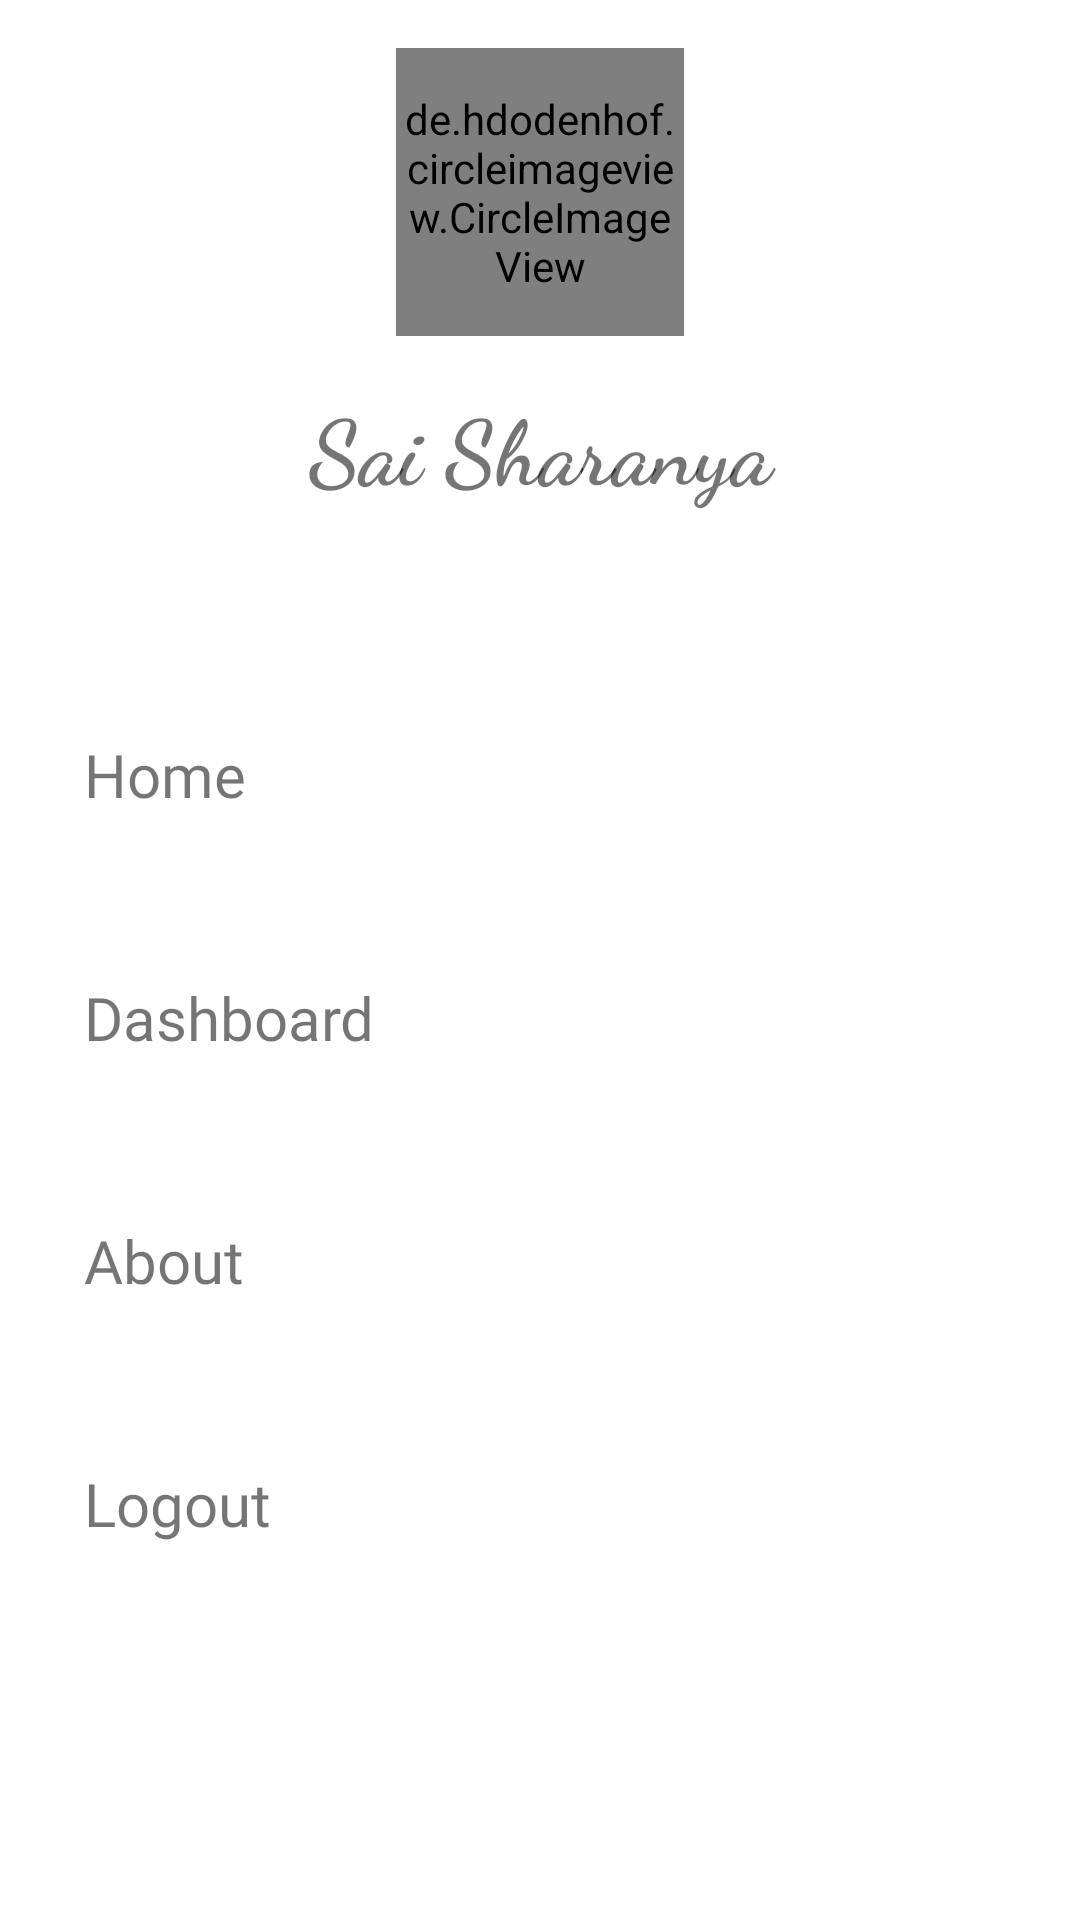

Layout XML and referenced resources for this Android screen:
<!-- AndroidManifest.xml: application theme AppTheme -->
<!-- res/layout/main_nav_drawer.xml -->
<?xml version="1.0" encoding="utf-8"?>
<LinearLayout xmlns:android="http://schemas.android.com/apk/res/android"
    android:orientation="vertical" android:layout_width="300dp"
    android:layout_height="match_parent"

    >
    <de.hdodenhof.circleimageview.CircleImageView
        android:layout_width="96dp"
        android:layout_height="96dp"
        android:layout_gravity="center"
        android:id="@+id/circleimage"
        android:layout_margin="16dp"
        android:onClick="Clicklogo"
        android:src="@color/colorAccent"/>

    <TextView
        android:layout_width="match_parent"
        android:layout_height="wrap_content"
        android:fontFamily="cursive"
        android:onClick="choose"
        android:text="Sai Sharanya"
        android:textAlignment="center"
        android:textSize="30dp"
        android:textStyle="bold" />
    <View
        android:layout_width="match_parent"
        android:layout_height="1dp"
        android:layout_marginTop="16dp"
        android:layout_marginBottom="16dp"
        />
    <LinearLayout
        android:layout_width="match_parent"
        android:layout_height="wrap_content"
        android:orientation="horizontal"
        android:gravity="center"
        android:layout_marginTop="30dp"
        android:onClick="ClickHome">

        <TextView
            android:layout_width="0dp"
            android:layout_height="wrap_content"
            android:layout_marginStart="16dp"
            android:layout_weight="1"
            android:fontFamily="@font/galdeano"
            android:padding="12dp"
            android:text="Home"
            android:textSize="20dp" />







    </LinearLayout>
    <LinearLayout
        android:layout_marginTop="30dp"
        android:layout_width="match_parent"
        android:layout_height="wrap_content"
        android:orientation="horizontal"
        android:gravity="center_vertical"
        android:onClick="ClickDashboard">

        <TextView
            android:layout_width="0dp"
            android:layout_height="wrap_content"
            android:layout_marginStart="16dp"
            android:textSize="20dp"
            android:layout_weight="1"
            android:fontFamily="@font/galdeano"
            android:padding="12dp"
            android:text="Dashboard" />






    </LinearLayout>
    <LinearLayout
        android:layout_width="match_parent"
        android:layout_height="wrap_content"
        android:orientation="horizontal"
        android:gravity="center_vertical"
        android:layout_marginTop="30dp"
        android:onClick="ClickAboutus">

        <TextView

            android:layout_width="0dp"
            android:layout_height="wrap_content"
            android:layout_marginStart="16dp"
            android:layout_weight="1"
            android:textSize="20dp"
            android:fontFamily="@font/galdeano"
            android:padding="12dp"
            android:text="About" />







    </LinearLayout>
    <LinearLayout
        android:layout_marginTop="30dp"
        android:layout_width="match_parent"
        android:layout_height="wrap_content"
        android:orientation="horizontal"
        android:gravity="center_vertical"
        android:onClick="ClickLogout">

        <TextView

            android:layout_width="0dp"
            android:layout_height="wrap_content"
            android:layout_marginStart="16dp"
            android:layout_weight="1"
            android:fontFamily="@font/galdeano"
            android:textSize="20dp"
            android:padding="12dp"
            android:text="Logout" />






    </LinearLayout>
</LinearLayout>
<!-- resources referenced by this layout -->
<resources>
  <style name="AppTheme" parent="Theme.MaterialComponents.Light.NoActionBar">
          
          <item name="colorPrimary">@color/design_default_color_on_secondary</item>
  
      </style>
  <!-- not gathered from this repository: default colours our renderer supplied (Android Studio template values) -->
  <color name="colorAccent">#FF03DAC5</color>
</resources>
